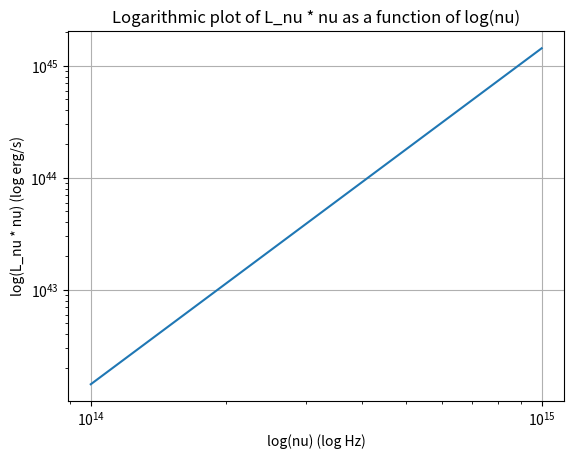

The script that saved this image:
# -*- coding: utf-8 -*-
"""
Spyder Editor

This is a temporary script file.
"""

import numpy 
import scipy
import matplotlib.pyplot as plt
from scipy.special import logsumexp
import scipy.integrate as integrate
import scipy.special as special

import numpy as np
import matplotlib.pyplot as plt
from scipy.integrate import quad

# Constants in cgs units
g_big_cgs = 6.67430e-8  # dyn·cm^2/g^2
m_sol_cgs = 1.98847e33  # g
c_cgs = 3e10  # cm/s
sigma_cgs = 5.670374419e-5  # erg·cm^(-2)·s^(-1)·K^(-4)
h = 6.62607015e-27  # erg·s
k = 1.380649e-16  # erg/K

# Define a range of nu values on a logarithmic scale in cgs units
nu_min_cgs = 1e14  # Hz
nu_max_cgs = 1e15  # Hz
nu_values = np.logspace(np.log10(nu_min_cgs), np.log10(nu_max_cgs), 500)

# Initialize an empty list to store L_nu * nu values
L_nu_times_nu_values = []

# Define the function to be integrated
def integrand(r, nu):
    temperature = T(r)
    numerator = (2 * np.pi * h * nu**3) / c_cgs**2
    denominator = np.expm1(h * nu / (k * temperature))
    return numerator / denominator

# Define the temperature function in cgs units
def T(rad):
    return (((3 * g_big_cgs * m_sol_cgs * 10 * m_sol_cgs) / (8 * np.pi * rad**3 * (g_big_cgs * m_sol_cgs / c_cgs**2)**3 * sigma_cgs)) * (1 - np.sqrt(6e5 / rad))**0.25)
# Specify the inner and outer radii in cm
r_in = 6e5  # 6 km in cm
r_out = 1e10  # 10,000 km in cm

# Calculate L_nu * nu for each nu value
for nu in nu_values:
    result, _ = quad(integrand, r_in, r_out, args=(nu,))
    L_nu_times_nu_values.append(result * nu)

# Convert L_nu_times_nu_values to a NumPy array
L_nu_times_nu_values = np.array(L_nu_times_nu_values)

# Create the logarithmic plot
plt.figure()
plt.loglog(nu_values, L_nu_times_nu_values)
plt.xlabel('log(nu) (log Hz)')
plt.ylabel('log(L_nu * nu) (log erg/s)')
plt.title('Logarithmic plot of L_nu * nu as a function of log(nu)')
plt.grid(True)
plt.show()
